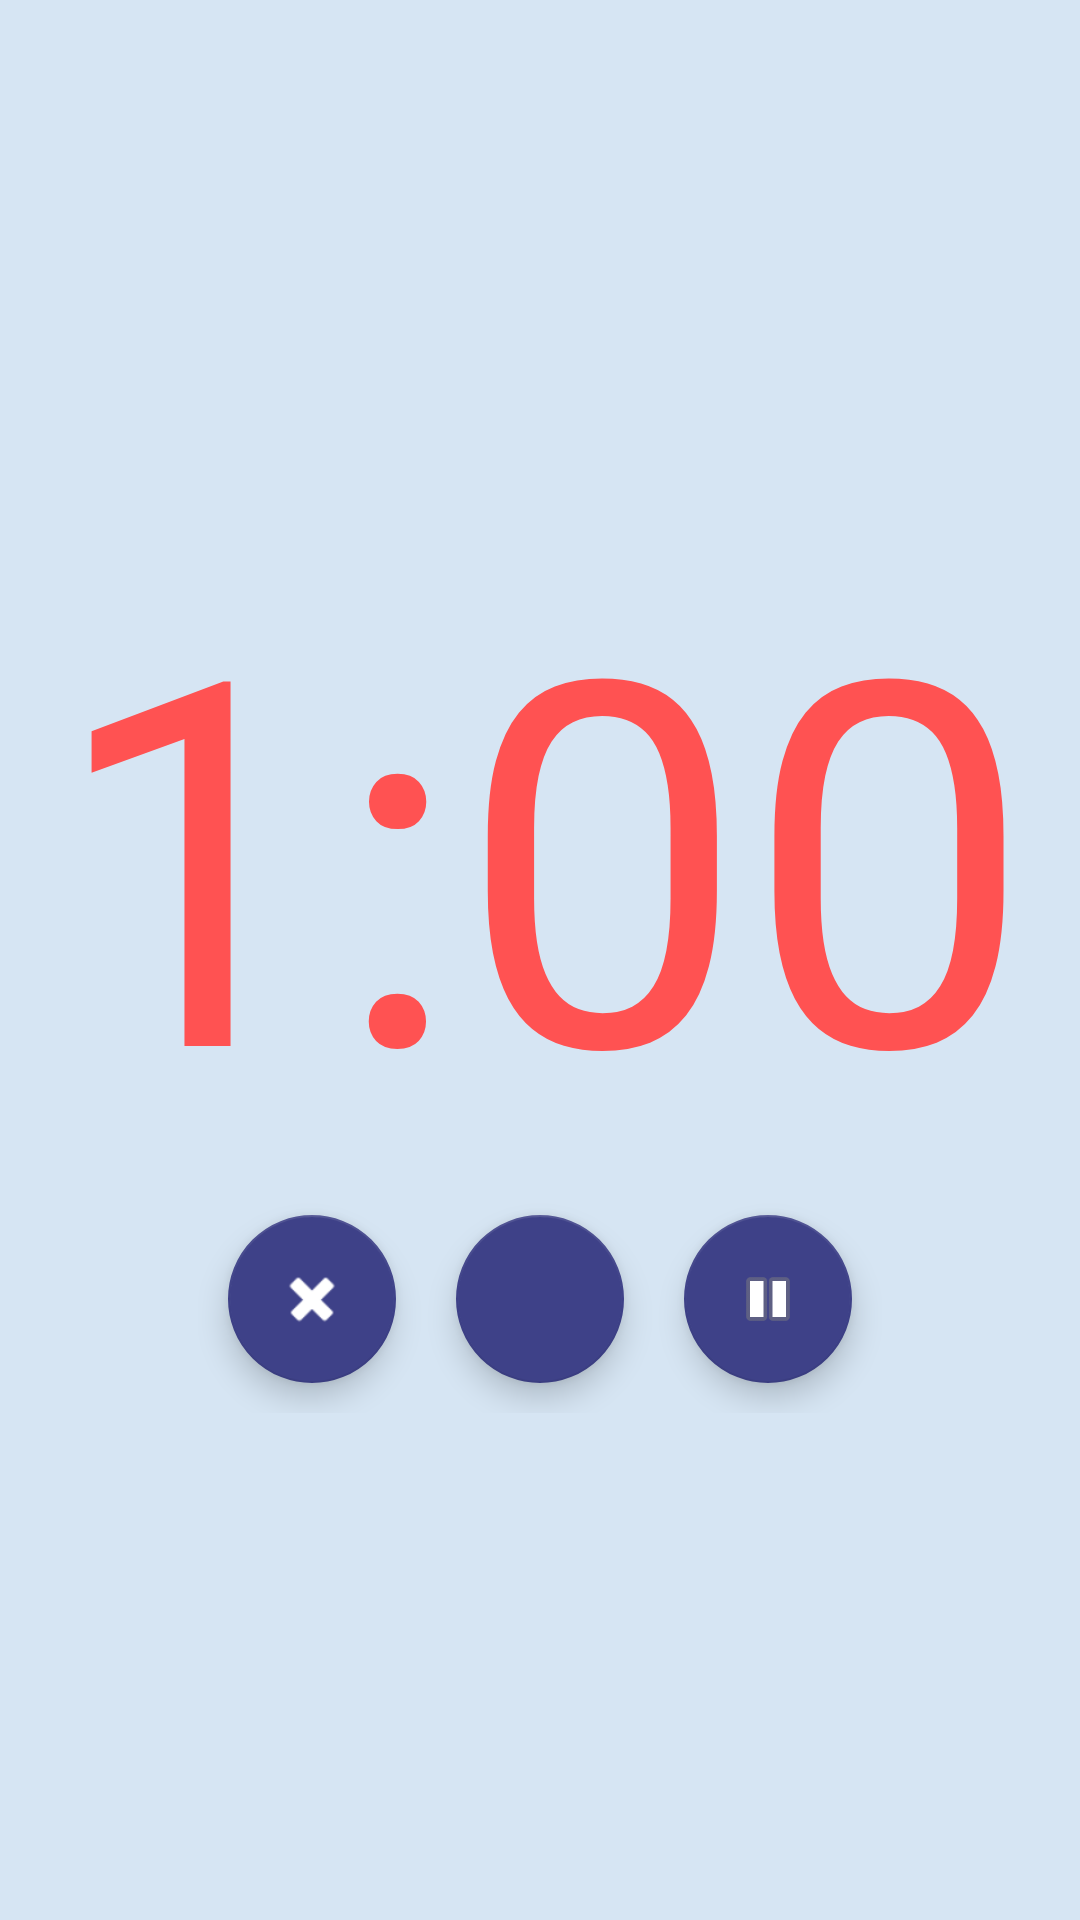

Android layout source for this screen:
<!-- AndroidManifest.xml: application theme AppTheme -->
<!-- res/layout/fragment_count_down_timer.xml -->
<?xml version="1.0" encoding="utf-8"?>
<android.support.constraint.ConstraintLayout xmlns:android="http://schemas.android.com/apk/res/android"
    xmlns:app="http://schemas.android.com/apk/res-auto"
    xmlns:tools="http://schemas.android.com/tools"
    android:id="@+id/countdown_layout"
    android:layout_width="match_parent"
    android:layout_height="match_parent"
    android:layout_gravity="center"
    tools:context=".CountDownTimerFragment">

    <LinearLayout
        android:id="@+id/liner_vertical"
        android:layout_width="match_parent"
        android:layout_height="wrap_content"
        android:gravity="center"
        android:orientation="vertical"
        app:layout_constraintBottom_toBottomOf="parent"
        app:layout_constraintEnd_toEndOf="parent"
        app:layout_constraintHorizontal_bias="0.5"
        app:layout_constraintStart_toStartOf="parent"
        app:layout_constraintTop_toTopOf="parent">

        <TextView
            android:id="@+id/text_timer"
            android:layout_width="match_parent"
            android:layout_height="wrap_content"
            android:gravity="center"
            android:text="1:00"
            android:textAppearance="@style/TextAppearance.AppCompat.Large"
            android:textColor="@color/colorAccent"
            android:textSize="170sp" />

        <LinearLayout
            android:id="@+id/liner_horizontal"
            android:layout_width="wrap_content"
            android:layout_height="wrap_content"
            android:layout_weight="1"
            android:gravity="center"
            android:orientation="horizontal">

            <android.support.design.widget.FloatingActionButton
                android:id="@+id/reset"
                android:layout_width="wrap_content"
                android:layout_height="match_parent"
                android:layout_margin="10dp"
                android:clickable="true"
                android:focusable="true"
                android:src="@android:drawable/ic_delete"
                android:tint="@android:color/background_light" />

            <android.support.design.widget.FloatingActionButton
                android:id="@+id/start_play"
                android:layout_width="wrap_content"
                android:layout_height="wrap_content"
                android:layout_margin="10dp"

                android:clickable="true"
                android:focusable="true"
                android:tint="@android:color/white"
                app:srcCompat="@drawable/ic_play_arrow_black_24dp" />

            <android.support.design.widget.FloatingActionButton
                android:id="@+id/pause"
                android:layout_width="wrap_content"
                android:layout_height="wrap_content"
                android:layout_margin="10dp"

                android:clickable="true"
                android:focusable="true"
                android:src="@android:drawable/ic_media_pause" />
        </LinearLayout>
    </LinearLayout>

</android.support.constraint.ConstraintLayout>
<!-- resources referenced by this layout -->
<resources>
  <color name="colorAccent">#ff5252</color>
  <style name="AppTheme" parent="Theme.AppCompat.NoActionBar">
          
          <item name="colorPrimary">@android:color/holo_blue_light</item>
          <item name="colorPrimaryDark">@color/holo_blue_dark</item>
          <item name="colorAccent">@color/holo_blue_bright</item>
          <item name="android:colorBackground">@color/background_material_light</item>
      </style>
  <color name="holo_blue_dark">#0d56b6</color>
  <color name="holo_blue_bright">#3e4188</color>
  <color name="background_material_light">#d6e5f3</color>
</resources>
